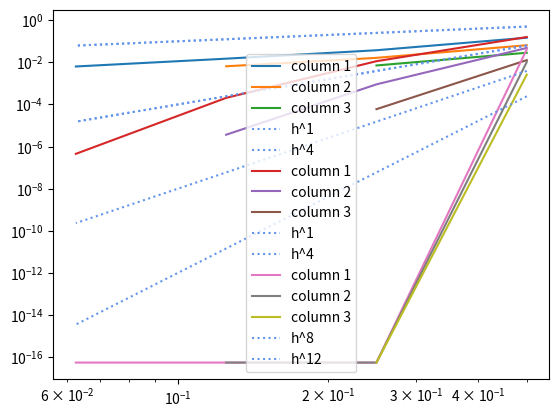

Write the Python code that produced this figure.
import numpy as np
from scipy import integrate
import matplotlib.pyplot as plt

def f1(x):
    return np.power(x, 0.2)

def f2(x):
    return np.power(x, 10)

def f3(x):  
    return np.power(x, 2)

def neville_scheme(knotes, f, x):

    n = len(knotes)

    p = np.zeros((n,n))

    for k in range(n):
        for i in range(n-k):
            if k == 0:
                p[k, i] = f[i]
            else:
                p[k, i] = ((x - knotes[i+k])*p[k-1, i] - (x - knotes[i])*p[k-1, i+1])/(knotes[i]-knotes[i+k])

    return p


h_list = []
a = 0
b = 1

real_value_1 = integrate.quad(f1, a, b)[0]
real_value_2 = integrate.quad(f2, a, b)[0]
real_value_3 = integrate.quad(f3, a, b)[0]

trapez_quad_1 = []
trapez_quad_2 = []
trapez_quad_3 = []

I = 5

for i in range(1,I):
    h_list.append(np.exp2(-i))

for h in h_list:

    knotes = []
    h_ = a + h
    while( h_ < b):
        knotes.append(h_)
        h_ = h_+h
    
    values_1 = f1(np.asarray(knotes))
    values_2 = f2(np.asarray(knotes))
    values_3 = f3(np.asarray(knotes))
    
    trapez_quad_1.append(h * (1.0/2.0*f1(a) + sum(values_1) + 1.0/2.0*f1(b)))
    trapez_quad_2.append(h * (1.0/2.0*f2(a) + sum(values_2) + 1.0/2.0*f2(b)))
    trapez_quad_3.append(h * (1.0/2.0*f3(a) + sum(values_3) + 1.0/2.0*f3(b)))


table_1 = neville_scheme(np.power(h_list, 2), trapez_quad_1, 0)
table_2 = neville_scheme(np.power(h_list, 2), trapez_quad_2, 0)
table_3 = neville_scheme(np.power(h_list, 2), trapez_quad_3, 0)

plt.loglog(h_list[0:I-1], abs(table_1[0:I-1,0]-np.ones(I-1)*real_value_1), label="column 1")
plt.loglog(h_list[0:I-2], abs(table_1[0:I-2,1]-np.ones(I-2)*real_value_1), label="column 2")
plt.loglog(h_list[0:I-3], abs(table_1[0:I-3,2]-np.ones(I-3)*real_value_1), label="column 3")
plt.loglog(h_list, np.power(h_list, 1), linestyle=":", color='cornflowerblue', label='h^1')
plt.loglog(h_list, np.power(h_list, 4), linestyle=":", color='cornflowerblue', label='h^4')

plt.legend()
plt.show()

plt.loglog(h_list[0:I-1], abs(table_2[0:I-1,0]-np.ones(I-1)*real_value_2), label="column 1")
plt.loglog(h_list[0:I-2], abs(table_2[0:I-2,1]-np.ones(I-2)*real_value_2), label="column 2")
plt.loglog(h_list[0:I-3], abs(table_2[0:I-3,2]-np.ones(I-3)*real_value_2), label="column 3")
plt.loglog(h_list, np.power(h_list, 1), linestyle=":", color='cornflowerblue', label='h^1')
plt.loglog(h_list, np.power(h_list, 4), linestyle=":", color='cornflowerblue', label='h^4')

plt.legend()
plt.show()

plt.loglog(h_list[0:I-1], abs(table_3[0:I-1,0]-np.ones(I-1)*real_value_3), label="column 1")
plt.loglog(h_list[0:I-2], abs(table_3[0:I-2,1]-np.ones(I-2)*real_value_3), label="column 2")
plt.loglog(h_list[0:I-3], abs(table_3[0:I-3,2]-np.ones(I-3)*real_value_3), label="column 3")
plt.loglog(h_list, np.power(h_list, 8), linestyle=":", color='cornflowerblue', label='h^8')
plt.loglog(h_list, np.power(h_list, 12), linestyle=":", color='cornflowerblue', label='h^12')

plt.legend()
plt.show()
